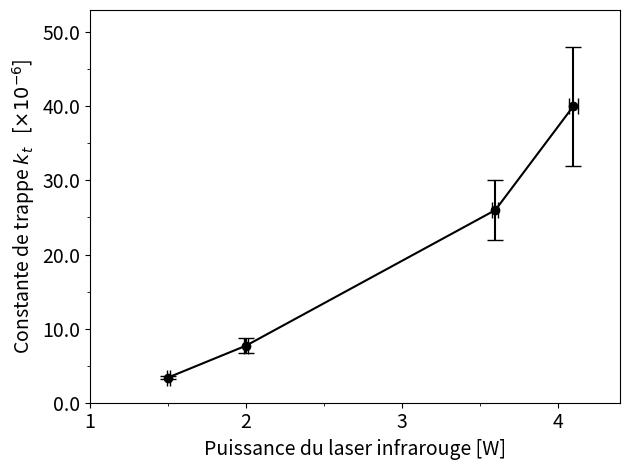

The script that saved this image:
import matplotlib.pyplot as plt
from matplotlib.ticker import MultipleLocator, FormatStrFormatter
import matplotlib
import numpy as np

x = [1.5, 2.0, 3.6, 4.1]
y = [3.4, 7.7, 26, 40]

# SKIIIIIIIA . boum
majorLocator1 = MultipleLocator(1)                       #gros intervalle axe x
majorFormatter1 = FormatStrFormatter('%d')
minorLocator1 = MultipleLocator(0.5)                       #petit intervalle axe x
majorLocator2 = MultipleLocator(10)                      # gros intervalle axe y
majorFormatter2 = FormatStrFormatter('%.1f')
minorLocator2 = MultipleLocator(5)                       #petit intervalle axe y


#reflexion = plt.plot(x, y, 'k--', marker="s", label = 'Résolution en y')
transmission = plt.plot(x, y, 'k', marker="o", markersize=6, markeredgewidth=1, markeredgecolor='k', markerfacecolor='k', label = 'Résolution en x')

plt.gca().xaxis.set_major_locator(majorLocator1)
plt.gca().tick_params(axis='both', labelsize = 14)    #tick size
plt.gca().xaxis.set_major_formatter(majorFormatter1)
plt.gca().xaxis.set_minor_locator(minorLocator1)
plt.gca().yaxis.set_major_locator(majorLocator2)
plt.gca().yaxis.set_major_formatter(majorFormatter2)
plt.gca().yaxis.set_minor_locator(minorLocator2)

plt.axis([1, 4.4, 0, 53])
plt.xlabel(r'Puissance du laser infrarouge [W]', fontsize=14)                        #nom axe x, font size
plt.ylabel(r'Constante de trappe $k_t$   [$\times 10^{-6}$]', fontsize=14)                              #nom axe y, font size
plt.rc('legend', fontsize=12)    # legend fontsize

#plt.legend(bbox_to_anchor=(0.4, 0.94), loc=2, borderaxespad=0., frameon=False)               #pos legende
plt.errorbar(x, y, xerr=[0.01, 0.01, 0.02, 0.03], yerr=[0.2, 1, 4, 8], fmt='ko', markersize=3, ecolor='k', capsize=6,)
#plt.errorbar(x, y, xerr=0.5, yerr=2, fmt='wo', markersize=4, ecolor='k', capsize=2,)
#plt.axhline(y=edge1, color='r', linestyle='-')
#plt.axhline(y=edge9, color='r', linestyle='-')
plt.savefig("fig1.png", dpi=700)
plt.tight_layout()
plt.show()


